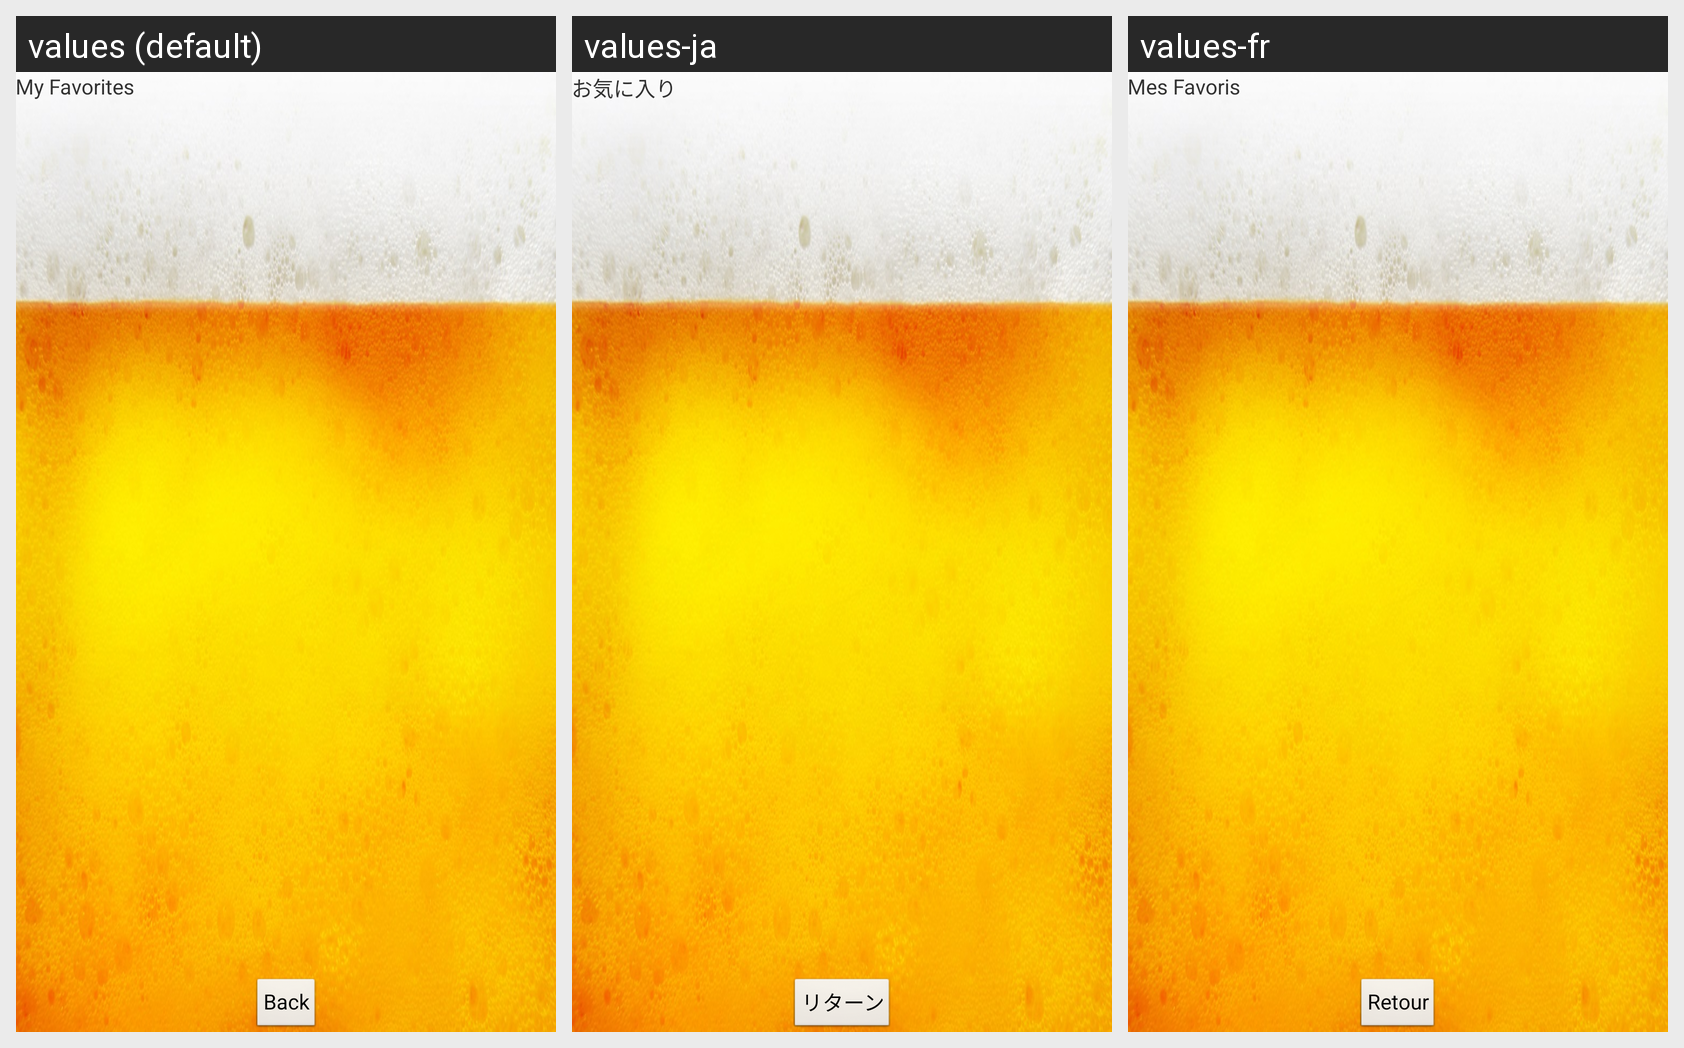

Here is an Android app screen in its default locale and in the app's own translations. Write out the translated-string differences for the strings that appear on this screen.
Android screen res/layout/activity_mes_favoris.xml rendered under 3 locales, left to right: values (default), values-ja, values-fr. Device: Nexus 5 (rendered at 1080×1920; each locale shown at half size, 540×960, under a caption strip naming it); theme AppTheme.
Strings drawn on this screen, with the default value and each locale's value (text and hints the layout hard-codes, and strings that could not be matched under every locale, appear in the picture but are not listed):

MyFavorites
  values: My Favorites
  values-ja: お気に入り
  values-fr: Mes Favoris

Back
  values: Back
  values-ja: リターン
  values-fr: Retour
